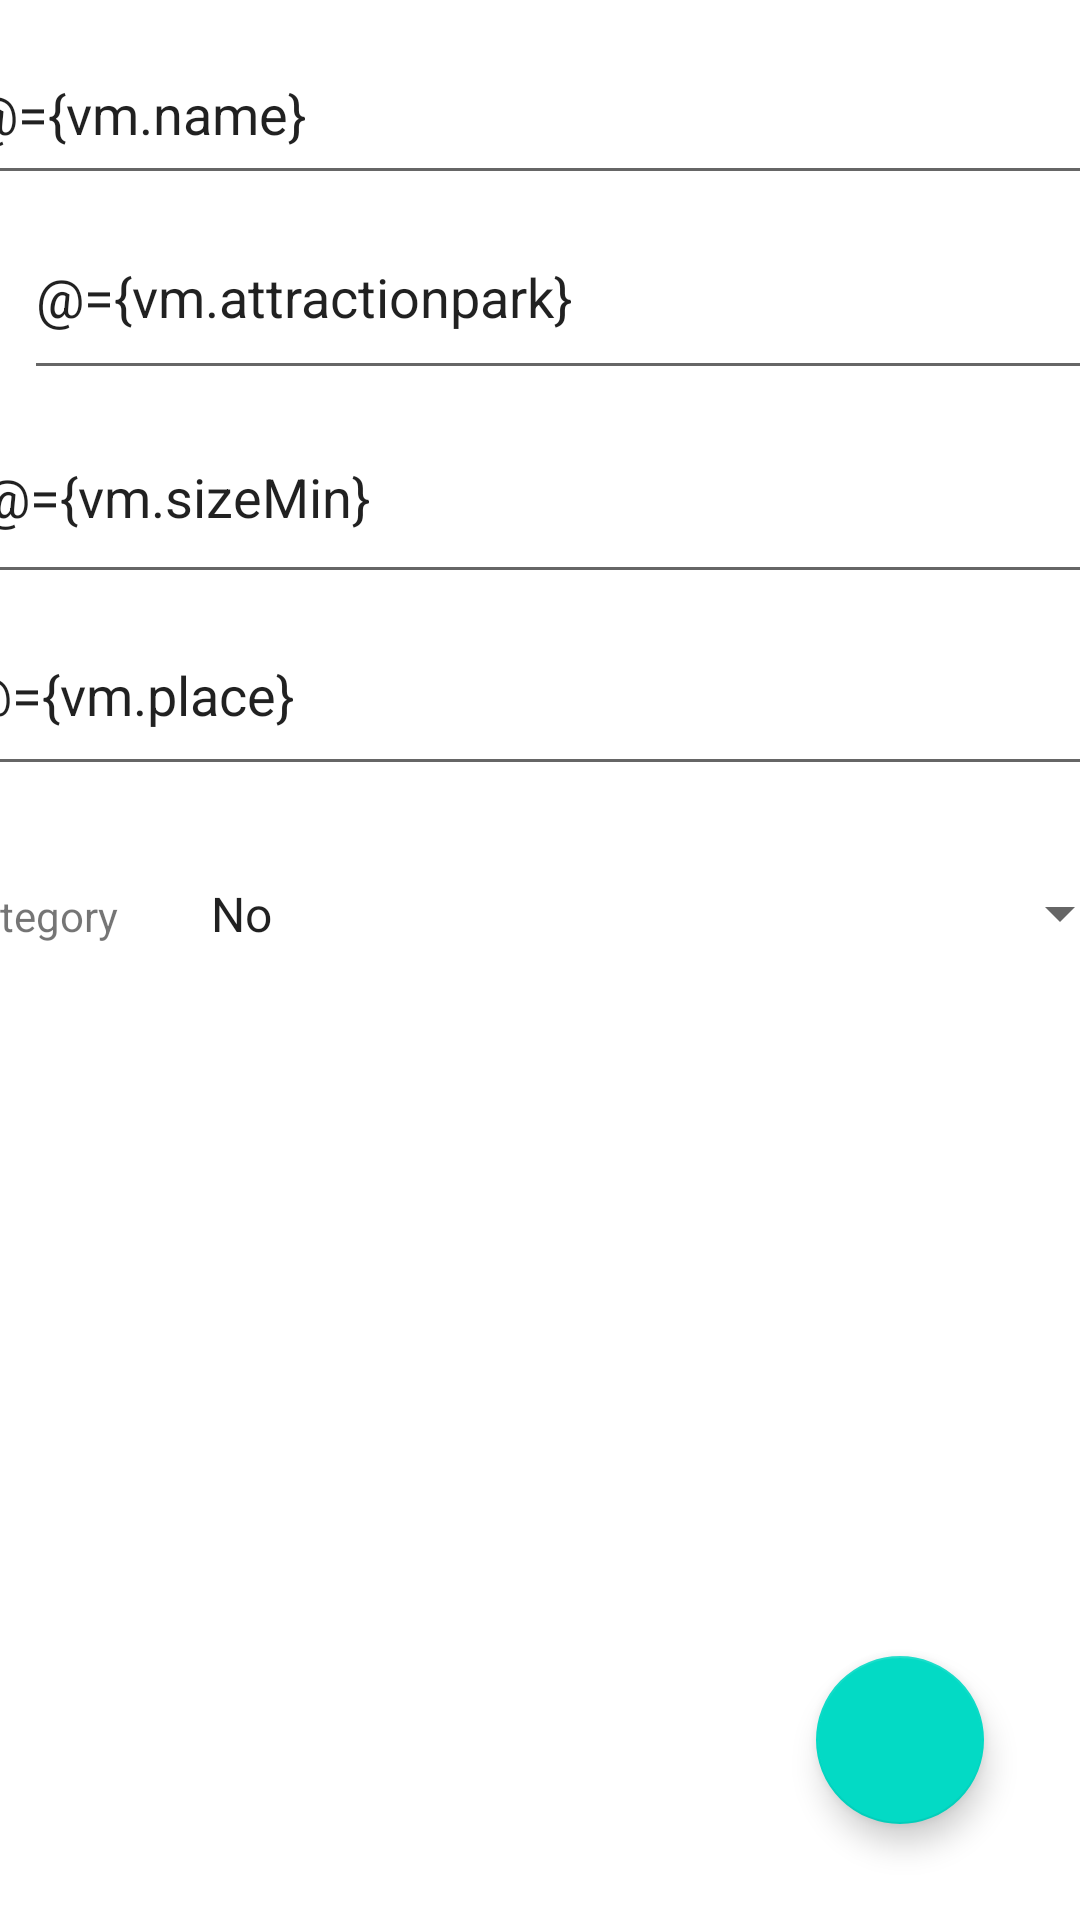

Write the Android layout XML for this screen, with the resource values it uses.
<!-- AndroidManifest.xml: application theme Theme.Teams2022 -->
<!-- res/layout/fragment_attraction.xml -->
<?xml version="1.0" encoding="utf-8"?>
<layout  xmlns:android="http://schemas.android.com/apk/res/android"
    xmlns:app="http://schemas.android.com/apk/res-auto"
    xmlns:tools="http://schemas.android.com/tools">

    <data>
        <variable
            name="vm"
            type="fr.uha.perrier.attraction.ui.attraction.AttractionViewModel" />
        <variable
            name="takePicture"
            type="android.view.View.OnClickListener" />
        <import type="fr.uha.perrier.attraction.model.Category"/>
    </data>
    <androidx.constraintlayout.widget.ConstraintLayout
        android:layout_width="match_parent"
        android:layout_height="match_parent"
        tools:context=".ui.attraction.AttractionFragment">

        <EditText
            android:id="@+id/user"
            android:layout_width="389dp"
            android:layout_height="57dp"
            android:layout_marginStart="8dp"
            android:layout_marginTop="8dp"
            android:layout_marginEnd="8dp"
            android:ems="10"
            android:hint="@string/name"
            android:inputType="textPersonName"
            android:text="@={vm.name}"
            app:layout_constraintEnd_toEndOf="parent"
            app:layout_constraintStart_toStartOf="parent"
            app:layout_constraintTop_toTopOf="parent"
            tools:ignore="TouchTargetSizeCheck" />

        <EditText
            android:id="@+id/attractionpark"
            android:layout_width="390dp"
            android:layout_height="65dp"
            android:layout_marginStart="8dp"
            android:layout_marginEnd="8dp"
            android:ems="10"
            android:hint="@string/attractionpark"
            android:inputType="textPersonName"
            android:text="@={vm.attractionpark}"
            app:layout_constraintBottom_toTopOf="@+id/sizemin"
            app:layout_constraintEnd_toEndOf="parent"
            app:layout_constraintHorizontal_bias="0.0"
            app:layout_constraintStart_toStartOf="parent"
            app:layout_constraintTop_toBottomOf="@+id/user"
            app:layout_constraintVertical_bias="0.0"
            tools:ignore="TouchTargetSizeCheck" />

        <EditText
            android:id="@+id/sizemin"
            android:layout_width="381dp"
            android:layout_height="68dp"
            android:layout_marginStart="8dp"
            android:layout_marginEnd="8dp"
            android:ems="10"
            android:hint="@string/sizeMin"
            android:inputType="textPersonName"
            android:text="@={vm.sizeMin}"
            app:layout_constraintBottom_toTopOf="@+id/place"
            app:layout_constraintEnd_toEndOf="parent"
            app:layout_constraintStart_toStartOf="parent"
            app:layout_constraintTop_toBottomOf="@+id/attractionpark" />

        <EditText
            android:id="@+id/place"
            android:layout_width="393dp"
            android:layout_height="64dp"
            android:layout_marginStart="8dp"
            android:layout_marginEnd="8dp"
            android:ems="10"
            android:hint="@string/place"
            android:inputType="textPersonName"
            android:text="@={vm.place}"
            app:layout_constraintEnd_toEndOf="parent"
            app:layout_constraintStart_toStartOf="parent"
            app:layout_constraintTop_toBottomOf="@+id/sizemin" />

        <RadioGroup
            android:id="@+id/gender"
            android:layout_width="394dp"
            android:layout_height="91dp"
            android:layout_marginStart="8dp"
            android:layout_marginEnd="8dp"
            android:orientation="horizontal"
            app:layout_constraintEnd_toEndOf="parent"
            app:layout_constraintStart_toStartOf="parent"
            app:layout_constraintTop_toBottomOf="@+id/place">

            <TextView
                android:id="@+id/Catgory_label"
                android:layout_width="99dp"
                android:layout_height="54dp"
                android:layout_weight="1"
                android:text="@string/category" />

            <Spinner
                android:id="@+id/spinner"
                android:layout_width="335dp"
                android:layout_height="85dp"
                android:layout_weight="1"
                android:entries="@array/categories"
                android:selectedItemPosition="@={vm.categoryPosition}" />

        </RadioGroup>

        <androidx.recyclerview.widget.RecyclerView
            android:id="@+id/list"
            android:layout_width="409dp"
            android:layout_height="248dp"
            app:layout_constraintBottom_toBottomOf="parent"
            tools:layout_editor_absoluteX="1dp"
            tools:ignore="MissingConstraints" />

        <com.google.android.material.floatingactionbutton.FloatingActionButton
            android:id="@+id/add"
            android:layout_width="wrap_content"
            android:layout_height="wrap_content"
            android:layout_marginEnd="32dp"
            android:layout_marginBottom="32dp"
            android:clickable="true"
            app:layout_constraintBottom_toBottomOf="parent"
            app:layout_constraintEnd_toEndOf="parent"
            app:srcCompat="@drawable/ic_outline_add_24" />


    </androidx.constraintlayout.widget.ConstraintLayout>
</layout>
<!-- resources referenced by this layout -->
<resources>
  <string-array name="categories">
          <item>No</item>
          <item>Sensation</item>
          <item>Famille</item>
      </string-array>
  <string name="attractionpark">attractionpark</string>
  <string name="category">Category</string>
  <string name="name">name</string>
  <string name="place">place</string>
  <string name="sizeMin">sizeMin</string>
  <style name="Theme.Teams2022" parent="Theme.MaterialComponents.DayNight.DarkActionBar">
          
          <item name="colorPrimary">@color/purple_500</item>
          <item name="colorPrimaryVariant">@color/purple_700</item>
          <item name="colorOnPrimary">@color/white</item>
          
          <item name="colorSecondary">@color/teal_200</item>
          <item name="colorSecondaryVariant">@color/teal_700</item>
          <item name="colorOnSecondary">@color/black</item>
          
          <item name="android:statusBarColor">?attr/colorPrimaryVariant</item>
          
      </style>
  <color name="purple_500">#6599E8</color>
  <color name="purple_700">#4E70EC</color>
  <color name="white">#FFFFFFFF</color>
  <color name="teal_200">#FF03DAC5</color>
  <color name="teal_700">#FF018786</color>
  <color name="black">#FF000000</color>
</resources>
